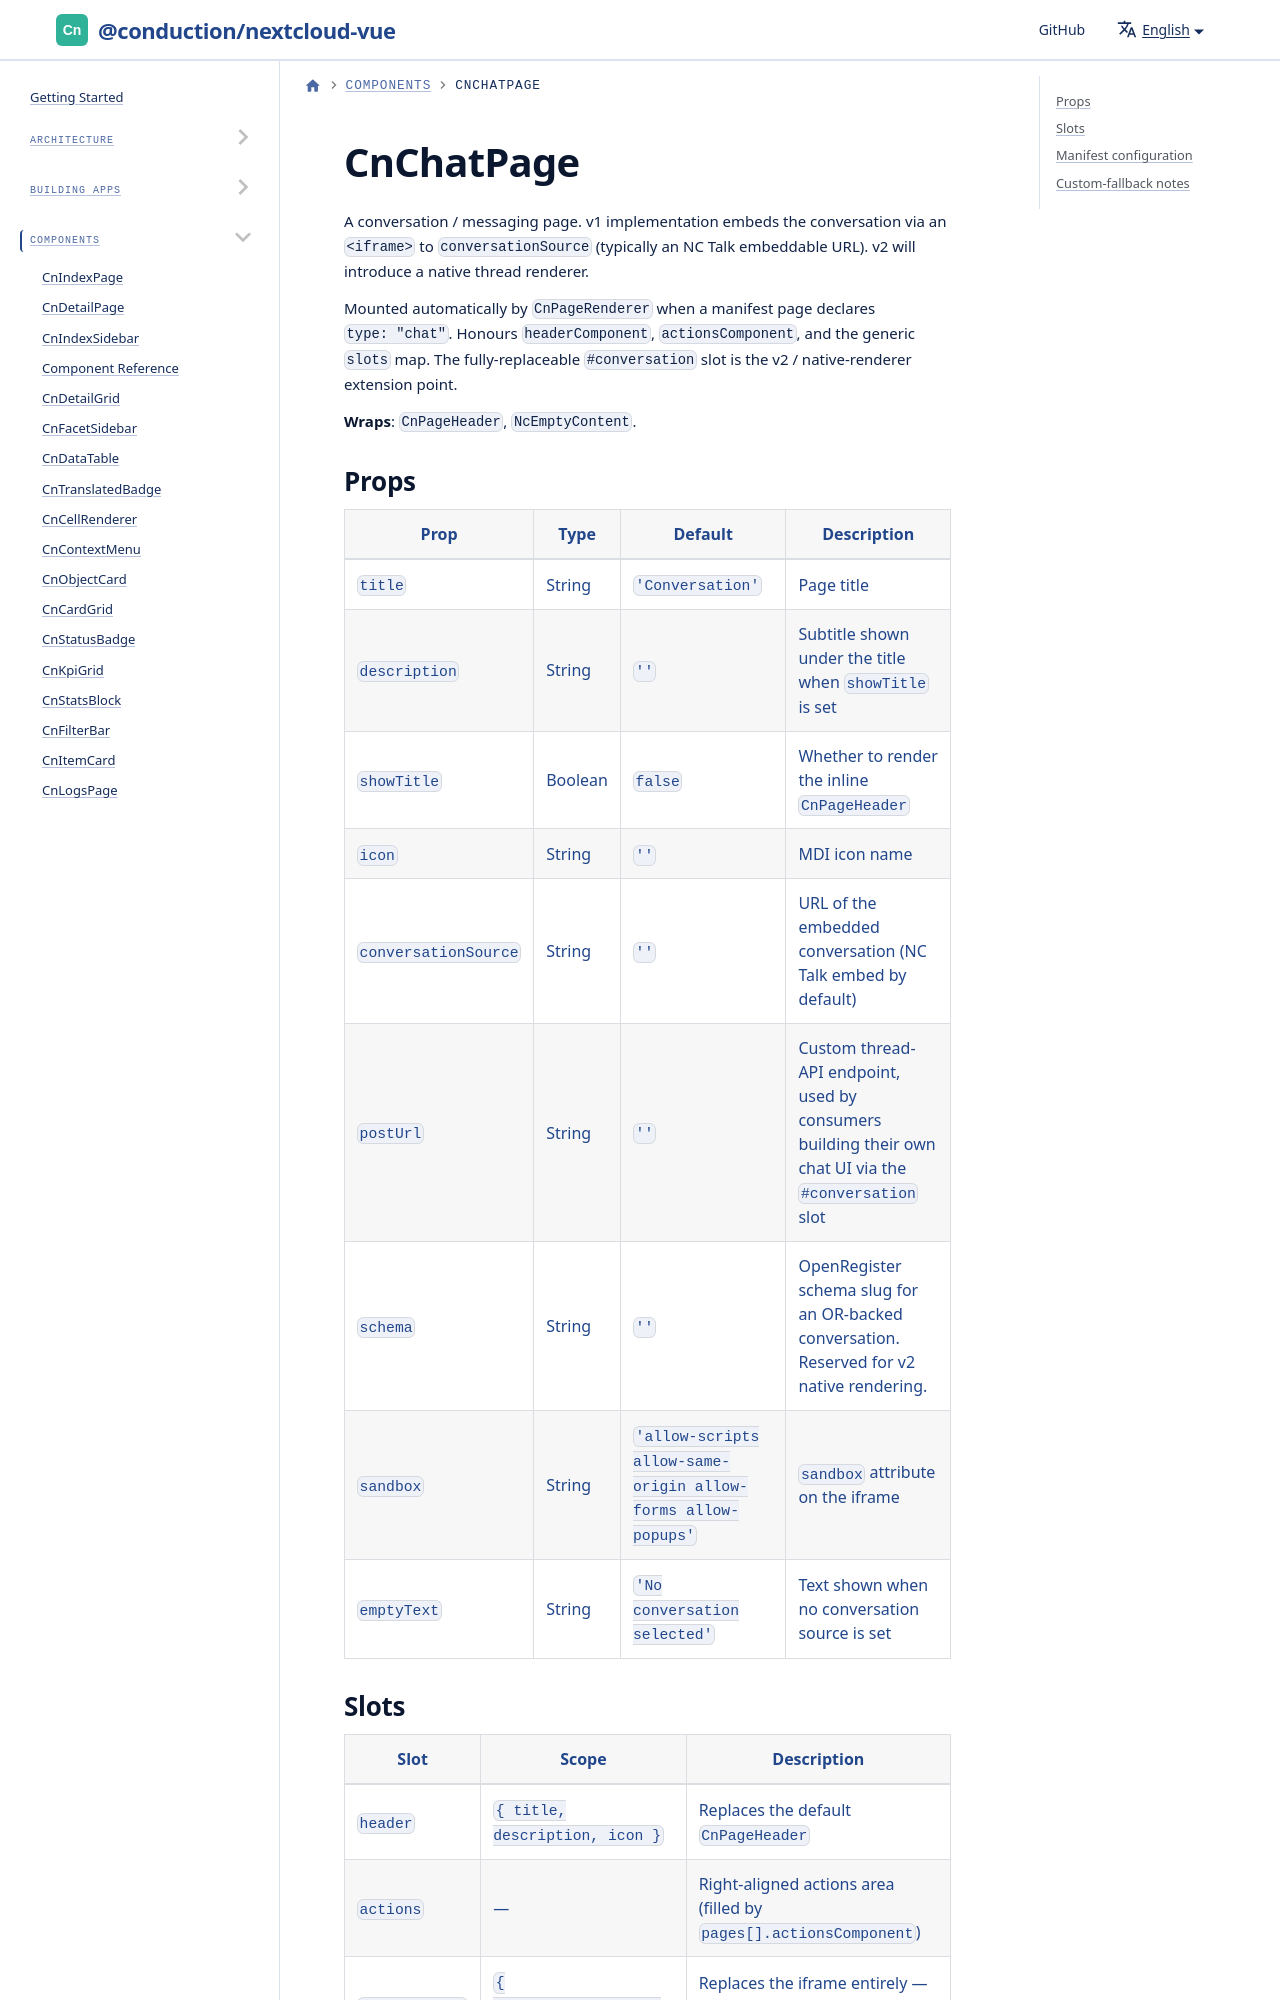

repository: ConductionNL/nextcloud-vue · page: docs/components/cn-chat-page/index.html · generator: docusaurus

---
sidebar_position: 14
---

# CnChatPage

A conversation / messaging page. v1 implementation embeds the conversation via an `<iframe>` to `conversationSource` (typically an NC Talk embeddable URL). v2 will introduce a native thread renderer.

Mounted automatically by `CnPageRenderer` when a manifest page declares `type: "chat"`. Honours `headerComponent`, `actionsComponent`, and the generic `slots` map. The fully-replaceable `#conversation` slot is the v2 / native-renderer extension point.

**Wraps**: `CnPageHeader`, `NcEmptyContent`.
